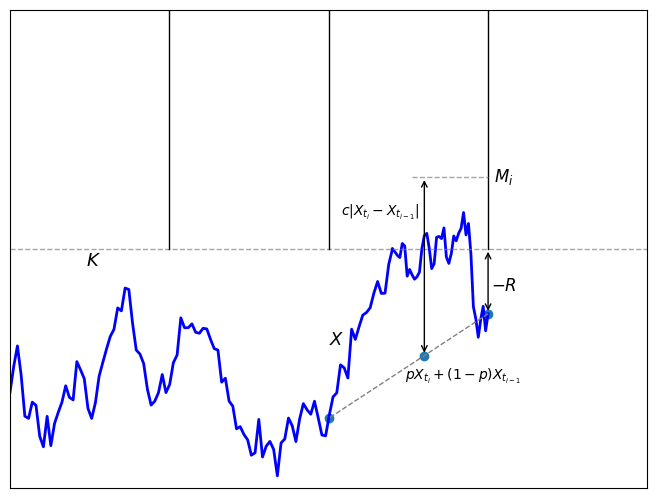

This figure's Python source:
"""
accuracy of discrete approximation to continuous barrier
"""

import math
import random
import matplotlib.pyplot as plt
import numpy as np
import scipy.stats as stats
from scipy.interpolate import make_interp_spline


k = 0.5

# plot results
fig = plt.figure()
ax = fig.add_subplot(111)
#ax.plot(n_steps, [1.14/math.sqrt(10*x) for x in n_steps], linewidth=2, color='black', alpha=0.7)
#ax.plot(n_steps, p_arr, linewidth=2, color='red')
#ax.plot(n_steps, p_arr - dev_arr * 2, linewidth=1, color='red')
#ax.plot(n_steps, p_arr + dev_arr * 2, linewidth=1, color='red')
ax.set_xlim(0, 1)
ax.set_ylim(0, 1)
ax.set_xticks([])
ax.set_yticks([])

sigma = 0.7
ax.text(0.5, 0.3, "$X$", fontsize=13)
ax.text(0.12, k - 0.035, "$K$", fontsize=13)

dx = 1/200
x3 = [0]
y3 = [0.2]
random.seed(14)
a = sigma / math.sqrt(200)
j = 0
for i in range(200):
    x3.append(x3[-1] + dx)
    y3.append(y3[-1] + random.gauss(0, a))
    if y3[-1] > k:
        break

b = 0.6 / x3[-1]
x3 = [z * b for z in x3]
c = (k - 0.2) / (y3[-1] - 0.2)
y3 = [z * c + 0.2 * (1 - c) for z in y3]

random.seed(15)
random.seed(39)
random.seed(42)
x4 = np.linspace(0.6, 0.75, 40)
dx2 = x4[1] - x4[0]
a *= c * math.sqrt(b * dx2 / dx)
y4 = np.zeros(40)
y4[0] = y3[-1]
for i in range(1, len(x4)):
    y4[i] = y4[i-1] + random.gauss((x4[i]-x4[i-1])*0, a)

p1 = (0.75, y4[-1])
p2 = None

print(x3)
for i in range(1, len(x3)):
    if x3[i] >= 0.5:
        u = (x3[i] - 0.5)/(x3[i] - x3[i-1])
        p2 = (0.5, u*y3[i-1] + (1-u)*y3[i])
        break

u = 0.6
p3 = (u * p1[0] + (1-u) * p2[0], u * p1[1] + (1-u) * p2[1])
p4 = (p3[0], 0.65)
ax.plot(x3, y3, linewidth=2, color='blue')
ax.plot(x4, y4, linewidth=2, color='blue')

plt.annotate(xy=(0.75, k), xytext=(0.75, y4[-1]), text='', arrowprops=dict(arrowstyle='<->'))
plt.annotate(xy=p3, xytext=p4, text='', arrowprops=dict(arrowstyle='<->'))
ax.text(0.755, (k + y4[-1])/2 - 0.02, "$-R$", fontsize=12)
ax.text(p3[0] - 0.03, p3[1] - 0.05, "$pX_{t_i}+(1-p)X_{t_{i-1}}$", fontsize=10)
ax.text(p4[0] - 0.13, p4[1] - 0.08, "$c|X_{t_i}-X_{t_{i-1}}|$", fontsize=10)
ax.text(0.76, p4[1]-0.01, "$M_i$", fontsize=12)

ax.plot([0, 1], [k, k], linewidth=1, color='grey', alpha=0.7, linestyle='dashed')
ax.plot([0.25, 0.25], [k, 1], linewidth=1, color='black')
ax.plot([0.5, 0.5], [k, 1], linewidth=1, color='black')
ax.plot([0.75, 0.75], [k, 1], linewidth=1, color='black')
ax.plot([p1[0], p2[0]], [p1[1], p2[1]], linewidth=1, color='grey', linestyle='dashed')
ax.plot([p4[0]-0.02, 0.75], [p4[1], p4[1]], linewidth=1, color='grey', alpha=0.7, linestyle='dashed')
ax.scatter([p1[0], p2[0], p3[0]], [p1[1], p2[1], p3[1]], color='tab:blue')

plt.subplots_adjust(left=0.002, right=0.998, bottom=0.002, top=0.998, hspace=0, wspace=0)
plt.show()